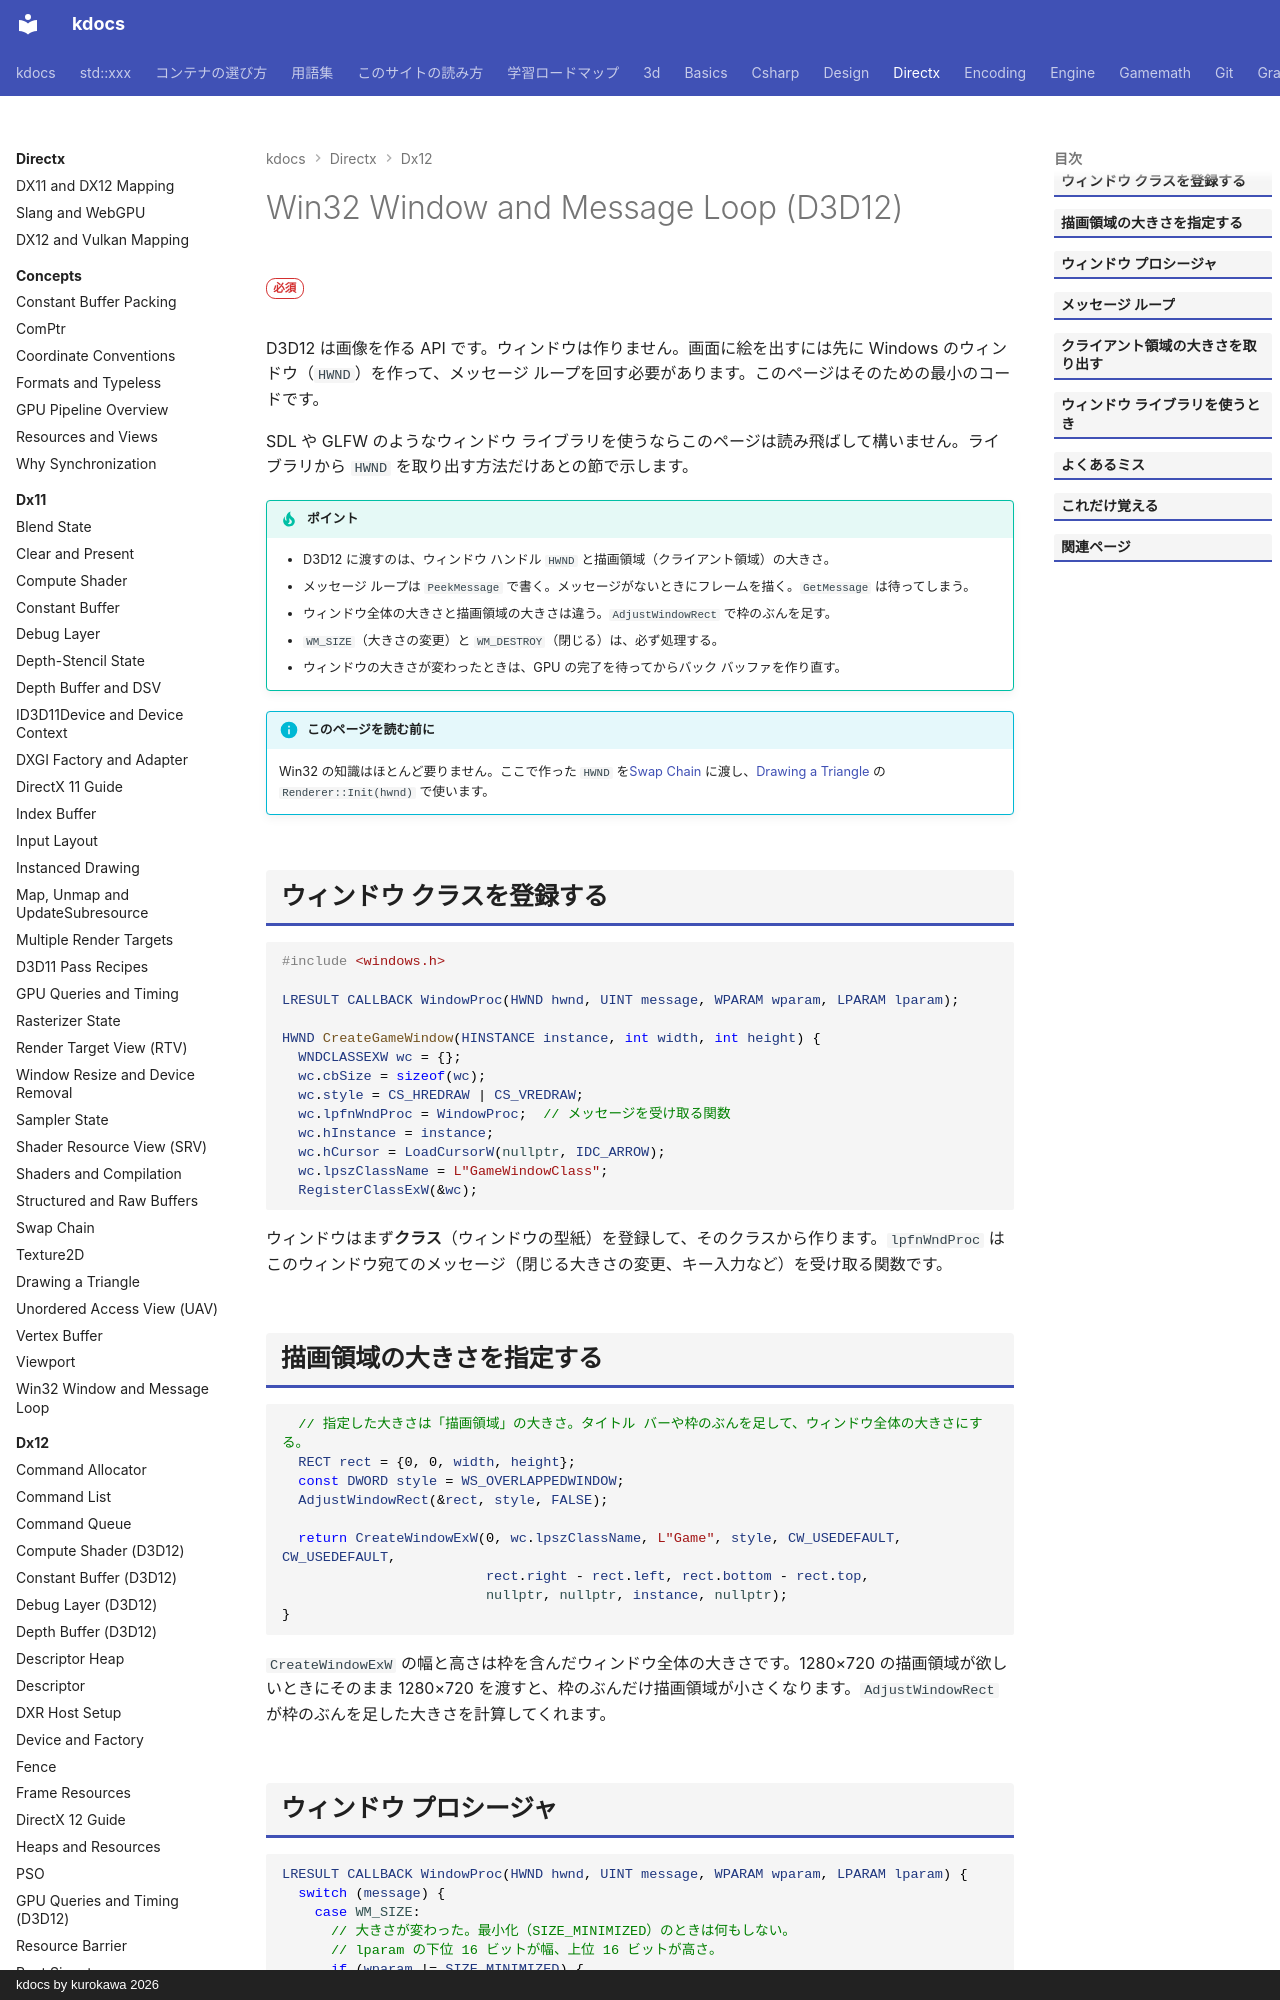

repository: qwzxdf/kdocs · page: directx/dx12/window/index.html · generator: mkdocs · copyright: kdocs by kurokawa 2026

---
title: Win32 Window and Message Loop (D3D12)
tags:
  - DirectX
---

# Win32 Window and Message Loop (D3D12)

<div class="page-badges" markdown>
<span class="rank rank-must">必須</span>
</div>

D3D12 は画像を作る API です。ウィンドウは作りません。画面に絵を出すには先に Windows のウィンドウ（`HWND`）を作って、メッセージ ループを回す必要があります。このページはそのための最小のコードです。

SDL や GLFW のようなウィンドウ ライブラリを使うならこのページは読み飛ばして構いません。ライブラリから `HWND` を取り出す方法だけあとの節で示します。

!!! tip "ポイント"
    - D3D12 に渡すのは、ウィンドウ ハンドル `HWND` と描画領域（クライアント領域）の大きさ。
    - メッセージ ループは `PeekMessage` で書く。メッセージがないときにフレームを描く。`GetMessage` は待ってしまう。
    - ウィンドウ全体の大きさと描画領域の大きさは違う。`AdjustWindowRect` で枠のぶんを足す。
    - `WM_SIZE`（大きさの変更）と `WM_DESTROY`（閉じる）は、必ず処理する。
    - ウィンドウの大きさが変わったときは、GPU の完了を待ってからバック バッファを作り直す。

!!! info "このページを読む前に"
    Win32 の知識はほとんど要りません。ここで作った `HWND` を[Swap Chain](swap-chain.md) に渡し、[Drawing a Triangle](triangle.md) の `Renderer::Init(hwnd)` で使います。

## ウィンドウ クラスを登録する

```cpp
#include <windows.h>

LRESULT CALLBACK WindowProc(HWND hwnd, UINT message, WPARAM wparam, LPARAM lparam);

HWND CreateGameWindow(HINSTANCE instance, int width, int height) {
  WNDCLASSEXW wc = {};
  wc.cbSize = sizeof(wc);
  wc.style = CS_HREDRAW | CS_VREDRAW;
  wc.lpfnWndProc = WindowProc;  // メッセージを受け取る関数
  wc.hInstance = instance;
  wc.hCursor = LoadCursorW(nullptr, IDC_ARROW);
  wc.lpszClassName = L"GameWindowClass";
  RegisterClassExW(&wc);
```

ウィンドウはまず**クラス**（ウィンドウの型紙）を登録して、そのクラスから作ります。`lpfnWndProc` はこのウィンドウ宛てのメッセージ（閉じる大きさの変更、キー入力など）を受け取る関数です。

## 描画領域の大きさを指定する

```cpp
  // 指定した大きさは「描画領域」の大きさ。タイトル バーや枠のぶんを足して、ウィンドウ全体の大きさにする。
  RECT rect = {0, 0, width, height};
  const DWORD style = WS_OVERLAPPEDWINDOW;
  AdjustWindowRect(&rect, style, FALSE);

  return CreateWindowExW(0, wc.lpszClassName, L"Game", style, CW_USEDEFAULT, CW_USEDEFAULT,
                         rect.right - rect.left, rect.bottom - rect.top,
                         nullptr, nullptr, instance, nullptr);
}
```

`CreateWindowExW` の幅と高さは枠を含んだウィンドウ全体の大きさです。1280×720 の描画領域が欲しいときにそのまま 1280×720 を渡すと、枠のぶんだけ描画領域が小さくなります。`AdjustWindowRect` が枠のぶんを足した大きさを計算してくれます。
